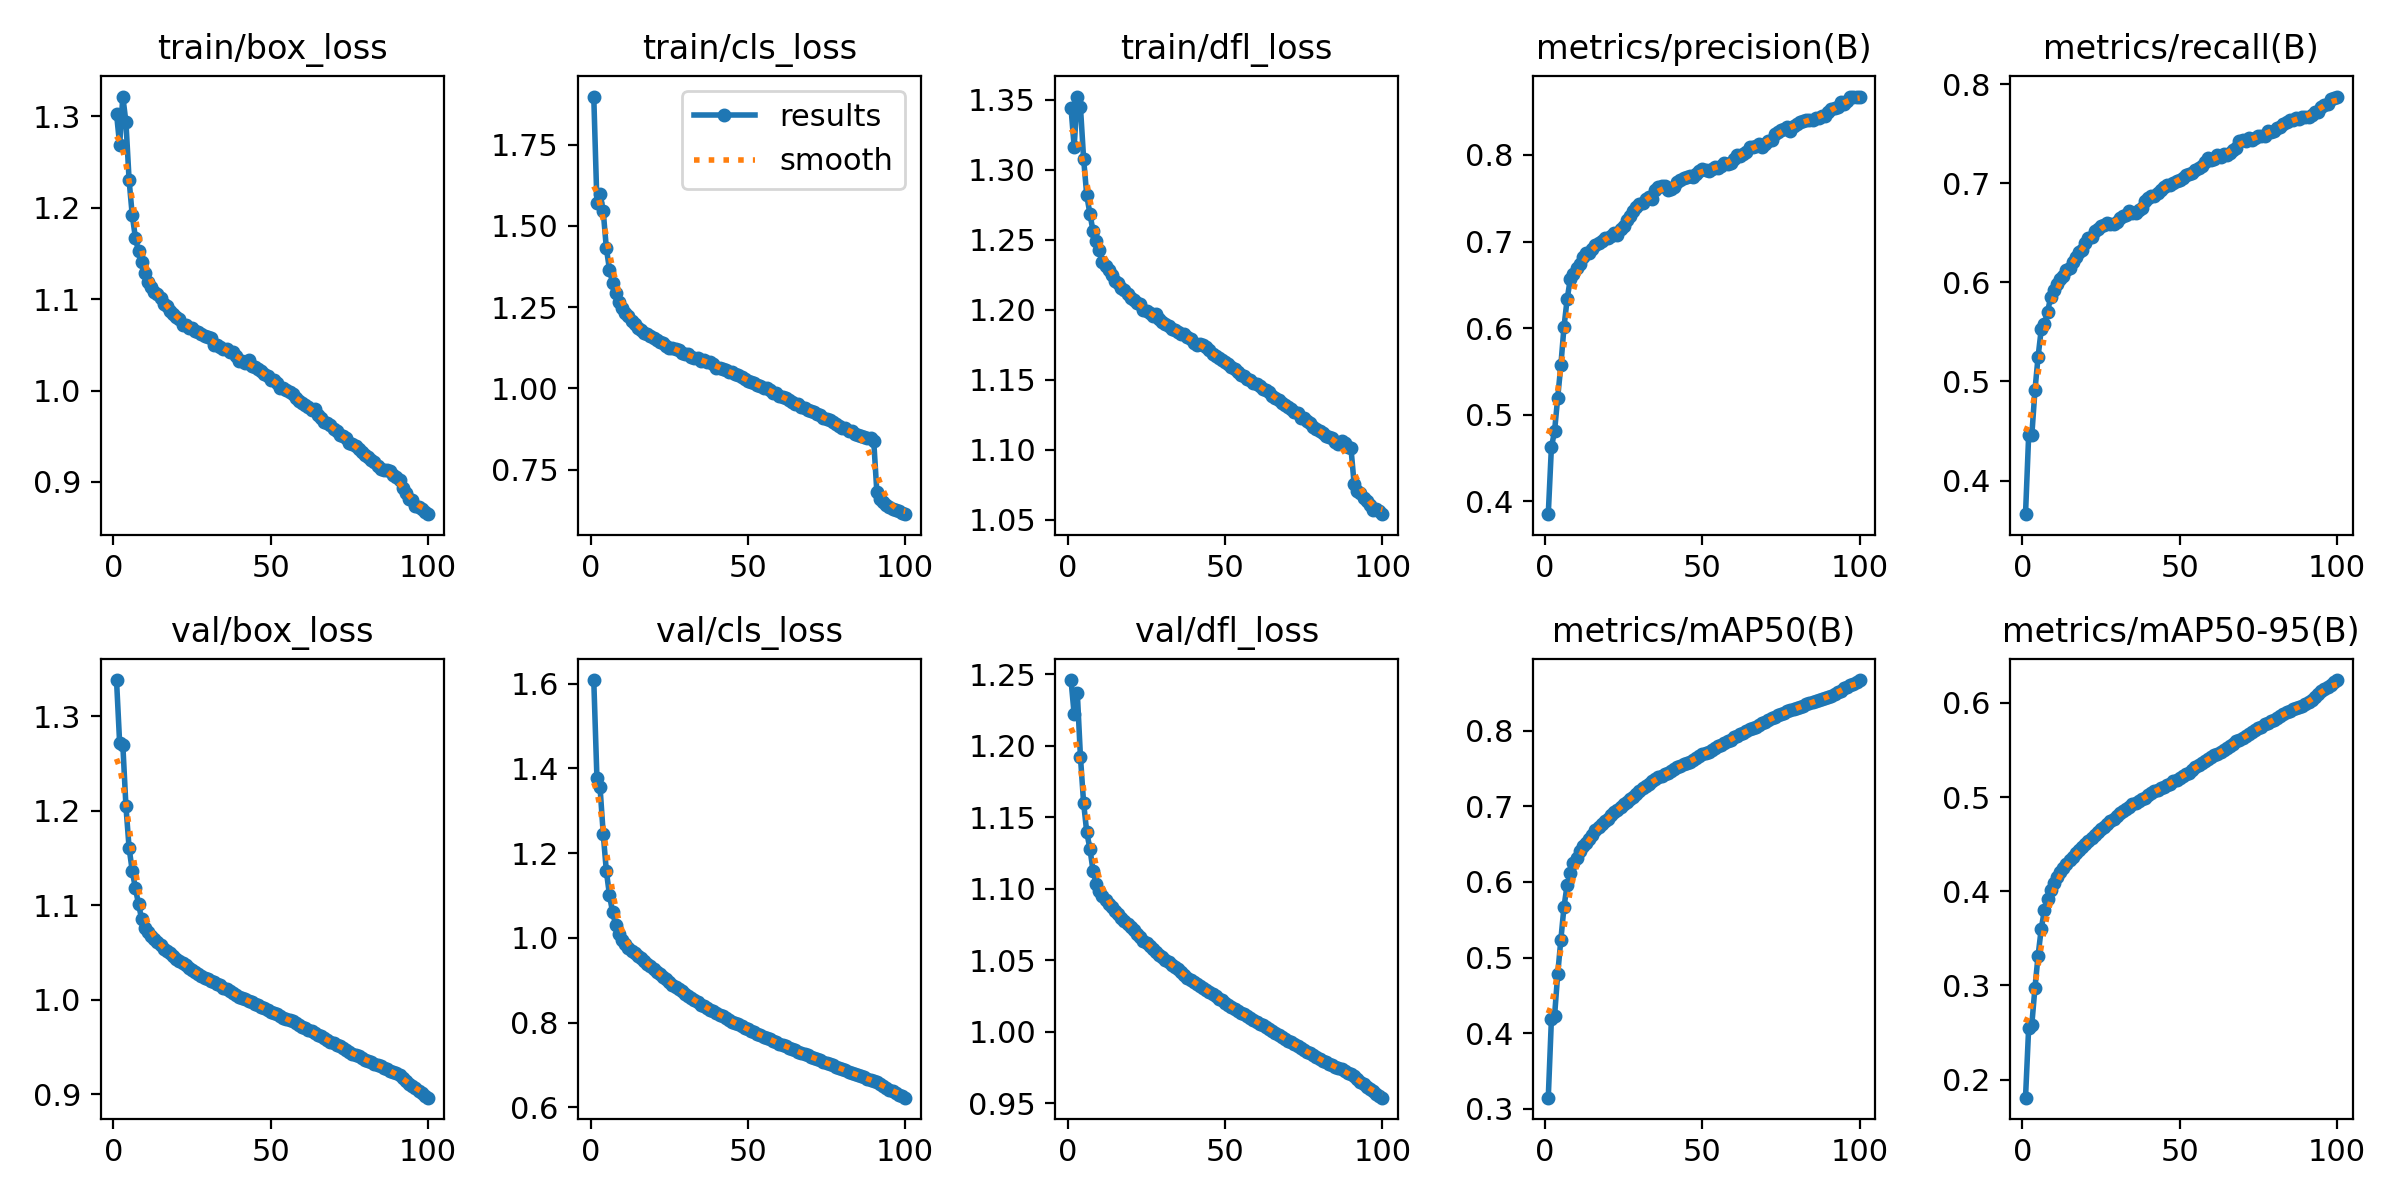

The table this chart was drawn from, first rows:
epoch, time, train/box_loss, train/cls_loss, train/dfl_loss, metrics/precision(B), metrics/recall(B), metrics/mAP50(B), metrics/mAP50-95(B), val/box_loss, val/cls_loss, val/dfl_loss, lr/pg0, lr/pg1, lr/pg2
1, 751.3, 1.303, 1.898, 1.344, 0.385, 0.3661, 0.3149, 0.1809, 1.339, 1.608, 1.246, 0.07001, 0.003333, 0.003333
2, 1498, 1.269, 1.572, 1.317, 0.4624, 0.4455, 0.4187, 0.255, 1.271, 1.378, 1.222, 0.04, 0.006665, 0.006665
3, 2241, 1.322, 1.598, 1.352, 0.4807, 0.4456, 0.4229, 0.2586, 1.27, 1.355, 1.237, 0.009997, 0.00999, 0.00999
4, 2982, 1.293, 1.546, 1.345, 0.5197, 0.491, 0.478, 0.2975, 1.205, 1.246, 1.192, 0.00998, 0.00998, 0.00998
5, 3723, 1.23, 1.432, 1.308, 0.5569, 0.525, 0.5234, 0.3318, 1.161, 1.157, 1.16, 0.009965, 0.009965, 0.009965
6, 4462, 1.192, 1.365, 1.282, 0.6013, 0.5525, 0.567, 0.3602, 1.136, 1.1, 1.139, 0.009945, 0.009945, 0.009945
7, 5202, 1.167, 1.324, 1.269, 0.6334, 0.558, 0.5961, 0.3798, 1.118, 1.06, 1.128, 0.00992, 0.00992, 0.00992
8, 5942, 1.152, 1.294, 1.256, 0.6565, 0.5699, 0.6114, 0.3917, 1.101, 1.03, 1.112, 0.009892, 0.009892, 0.009892
9, 6683, 1.14, 1.266, 1.249, 0.6629, 0.5852, 0.6248, 0.4018, 1.085, 1.008, 1.104, 0.009859, 0.009859, 0.009859
10, 7422, 1.129, 1.248, 1.242, 0.669, 0.5919, 0.6321, 0.4084, 1.076, 0.9947, 1.098, 0.009821, 0.009821, 0.009821
11, 8163, 1.119, 1.232, 1.234, 0.6746, 0.598, 0.6402, 0.415, 1.071, 0.9854, 1.095, 0.00978, 0.00978, 0.00978
12, 8903, 1.114, 1.222, 1.231, 0.6823, 0.6032, 0.6468, 0.4207, 1.068, 0.9768, 1.092, 0.009734, 0.009734, 0.009734
13, 9643, 1.108, 1.207, 1.228, 0.6865, 0.6063, 0.6519, 0.4245, 1.064, 0.9699, 1.089, 0.009684, 0.009684, 0.009684
14, 10385, 1.105, 1.198, 1.225, 0.6873, 0.6121, 0.6567, 0.4286, 1.061, 0.9639, 1.087, 0.00963, 0.00963, 0.00963
15, 11126, 1.102, 1.187, 1.22, 0.6916, 0.6147, 0.6622, 0.433, 1.058, 0.9582, 1.085, 0.009572, 0.009572, 0.009572
16, 11865, 1.094, 1.18, 1.219, 0.6962, 0.6202, 0.6683, 0.4368, 1.054, 0.9516, 1.082, 0.00951, 0.00951, 0.00951
17, 12603, 1.093, 1.171, 1.216, 0.6979, 0.6251, 0.6723, 0.4403, 1.051, 0.945, 1.08, 0.009443, 0.009443, 0.009443
18, 13343, 1.087, 1.167, 1.214, 0.7007, 0.6304, 0.6769, 0.4441, 1.049, 0.9388, 1.078, 0.009373, 0.009373, 0.009373
19, 14084, 1.084, 1.16, 1.211, 0.7041, 0.6329, 0.68, 0.4471, 1.046, 0.9329, 1.076, 0.009299, 0.009299, 0.009299
20, 14823, 1.081, 1.154, 1.209, 0.7039, 0.6399, 0.6835, 0.4501, 1.043, 0.9267, 1.073, 0.009222, 0.009222, 0.009222
21, 15564, 1.078, 1.149, 1.207, 0.7064, 0.6445, 0.6879, 0.4536, 1.041, 0.9205, 1.071, 0.009141, 0.009141, 0.009141
22, 16303, 1.072, 1.141, 1.205, 0.7095, 0.6453, 0.6925, 0.457, 1.038, 0.9145, 1.068, 0.009056, 0.009056, 0.009056
23, 17044, 1.072, 1.14, 1.204, 0.7077, 0.6513, 0.6956, 0.4596, 1.036, 0.9087, 1.066, 0.008967, 0.008967, 0.008967
24, 17783, 1.068, 1.132, 1.2, 0.7139, 0.6536, 0.6993, 0.4631, 1.033, 0.9023, 1.064, 0.008875, 0.008875, 0.008875
25, 18523, 1.068, 1.126, 1.199, 0.7184, 0.6567, 0.7034, 0.466, 1.032, 0.8957, 1.062, 0.00878, 0.00878, 0.00878
26, 19264, 1.065, 1.125, 1.197, 0.7248, 0.6575, 0.7061, 0.4687, 1.029, 0.8896, 1.06, 0.008682, 0.008682, 0.008682
27, 20006, 1.064, 1.121, 1.195, 0.7291, 0.6597, 0.7096, 0.4717, 1.027, 0.8836, 1.058, 0.00858, 0.00858, 0.00858
28, 20746, 1.062, 1.119, 1.197, 0.7352, 0.6591, 0.7127, 0.4742, 1.025, 0.8784, 1.056, 0.008476, 0.008476, 0.008476
29, 21486, 1.059, 1.11, 1.193, 0.7404, 0.6591, 0.7158, 0.4765, 1.023, 0.8734, 1.054, 0.008368, 0.008368, 0.008368
30, 22225, 1.059, 1.106, 1.191, 0.7438, 0.661, 0.7198, 0.4797, 1.022, 0.8677, 1.052, 0.008258, 0.008258, 0.008258
31, 22964, 1.057, 1.106, 1.19, 0.7449, 0.6651, 0.7238, 0.4826, 1.02, 0.8632, 1.05, 0.008145, 0.008145, 0.008145
32, 23705, 1.05, 1.097, 1.188, 0.7495, 0.6668, 0.7272, 0.4854, 1.018, 0.8585, 1.048, 0.008029, 0.008029, 0.008029
33, 24443, 1.05, 1.092, 1.186, 0.752, 0.6684, 0.7295, 0.4875, 1.017, 0.8529, 1.047, 0.007911, 0.007911, 0.007911
34, 25183, 1.048, 1.093, 1.185, 0.7497, 0.6722, 0.7329, 0.4896, 1.015, 0.8476, 1.045, 0.007791, 0.007791, 0.007791
35, 25922, 1.045, 1.086, 1.184, 0.7591, 0.6697, 0.7362, 0.4921, 1.013, 0.8425, 1.044, 0.007668, 0.007668, 0.007668
36, 26662, 1.046, 1.086, 1.183, 0.7625, 0.6695, 0.7381, 0.494, 1.011, 0.8382, 1.042, 0.007543, 0.007543, 0.007543
37, 27402, 1.042, 1.082, 1.183, 0.7637, 0.6731, 0.7399, 0.4963, 1.009, 0.8343, 1.04, 0.007416, 0.007416, 0.007416
38, 28142, 1.043, 1.081, 1.18, 0.7647, 0.6752, 0.7419, 0.4981, 1.007, 0.8304, 1.038, 0.007287, 0.007287, 0.007287
39, 28882, 1.038, 1.074, 1.179, 0.7594, 0.6823, 0.7438, 0.4994, 1.005, 0.8264, 1.036, 0.007157, 0.007157, 0.007157
40, 29621, 1.032, 1.063, 1.176, 0.7606, 0.6847, 0.7466, 0.5018, 1.003, 0.8226, 1.035, 0.007024, 0.007024, 0.007024
41, 30360, 1.032, 1.063, 1.175, 0.763, 0.6867, 0.7486, 0.5041, 1.001, 0.8186, 1.033, 0.006891, 0.006891, 0.006891
42, 31099, 1.031, 1.06, 1.175, 0.7693, 0.6876, 0.7512, 0.5061, 1, 0.8145, 1.032, 0.006755, 0.006755, 0.006755
43, 31838, 1.033, 1.057, 1.175, 0.7715, 0.6901, 0.7532, 0.5078, 0.9988, 0.8103, 1.031, 0.006619, 0.006619, 0.006619
44, 32579, 1.027, 1.051, 1.173, 0.7738, 0.6928, 0.7553, 0.5098, 0.9973, 0.8059, 1.029, 0.006482, 0.006482, 0.006482
45, 33320, 1.026, 1.051, 1.171, 0.7747, 0.6963, 0.7574, 0.511, 0.9953, 0.8024, 1.028, 0.006343, 0.006343, 0.006343
46, 34059, 1.023, 1.044, 1.169, 0.7752, 0.6985, 0.7589, 0.5125, 0.9939, 0.7989, 1.026, 0.006204, 0.006204, 0.006204
47, 34800, 1.022, 1.04, 1.167, 0.775, 0.6986, 0.7612, 0.5144, 0.9923, 0.7956, 1.025, 0.006064, 0.006064, 0.006064
48, 35540, 1.018, 1.035, 1.165, 0.7776, 0.7001, 0.7638, 0.5167, 0.9908, 0.7919, 1.023, 0.005923, 0.005923, 0.005923
49, 36279, 1.016, 1.03, 1.164, 0.7813, 0.7023, 0.766, 0.5186, 0.9894, 0.788, 1.022, 0.005783, 0.005783, 0.005783
50, 37018, 1.011, 1.024, 1.162, 0.7838, 0.7035, 0.7686, 0.5207, 0.9875, 0.7843, 1.02, 0.005641, 0.005641, 0.005641
51, 37756, 1.011, 1.02, 1.161, 0.7822, 0.705, 0.7705, 0.5225, 0.9861, 0.7806, 1.019, 0.0055, 0.0055, 0.0055
52, 38495, 1.008, 1.018, 1.159, 0.7816, 0.708, 0.7722, 0.5241, 0.9844, 0.777, 1.017, 0.005359, 0.005359, 0.005359
53, 39232, 1.002, 1.009, 1.157, 0.7836, 0.7091, 0.7742, 0.526, 0.9828, 0.7736, 1.016, 0.005217, 0.005217, 0.005217
54, 39968, 1.003, 1.007, 1.155, 0.7856, 0.7106, 0.7771, 0.5286, 0.9811, 0.7702, 1.014, 0.005077, 0.005077, 0.005077
55, 40706, 1.001, 1.003, 1.153, 0.7854, 0.7133, 0.7794, 0.532, 0.9794, 0.7668, 1.013, 0.004936, 0.004936, 0.004936
56, 41444, 0.998, 1, 1.153, 0.7878, 0.7154, 0.781, 0.5339, 0.9782, 0.764, 1.012, 0.004796, 0.004796, 0.004796
57, 42182, 0.9959, 0.9947, 1.15, 0.7905, 0.7177, 0.7837, 0.5364, 0.977, 0.7606, 1.011, 0.004657, 0.004657, 0.004657
58, 42922, 0.9915, 0.9851, 1.15, 0.7891, 0.7214, 0.786, 0.5381, 0.9755, 0.7569, 1.009, 0.004518, 0.004518, 0.004518
59, 43660, 0.9886, 0.9846, 1.148, 0.7909, 0.725, 0.7875, 0.5401, 0.9734, 0.7535, 1.008, 0.004381, 0.004381, 0.004381
60, 44399, 0.9867, 0.9777, 1.147, 0.7959, 0.7236, 0.791, 0.5424, 0.9715, 0.7506, 1.007, 0.004245, 0.004245, 0.004245
... 40 more rows
